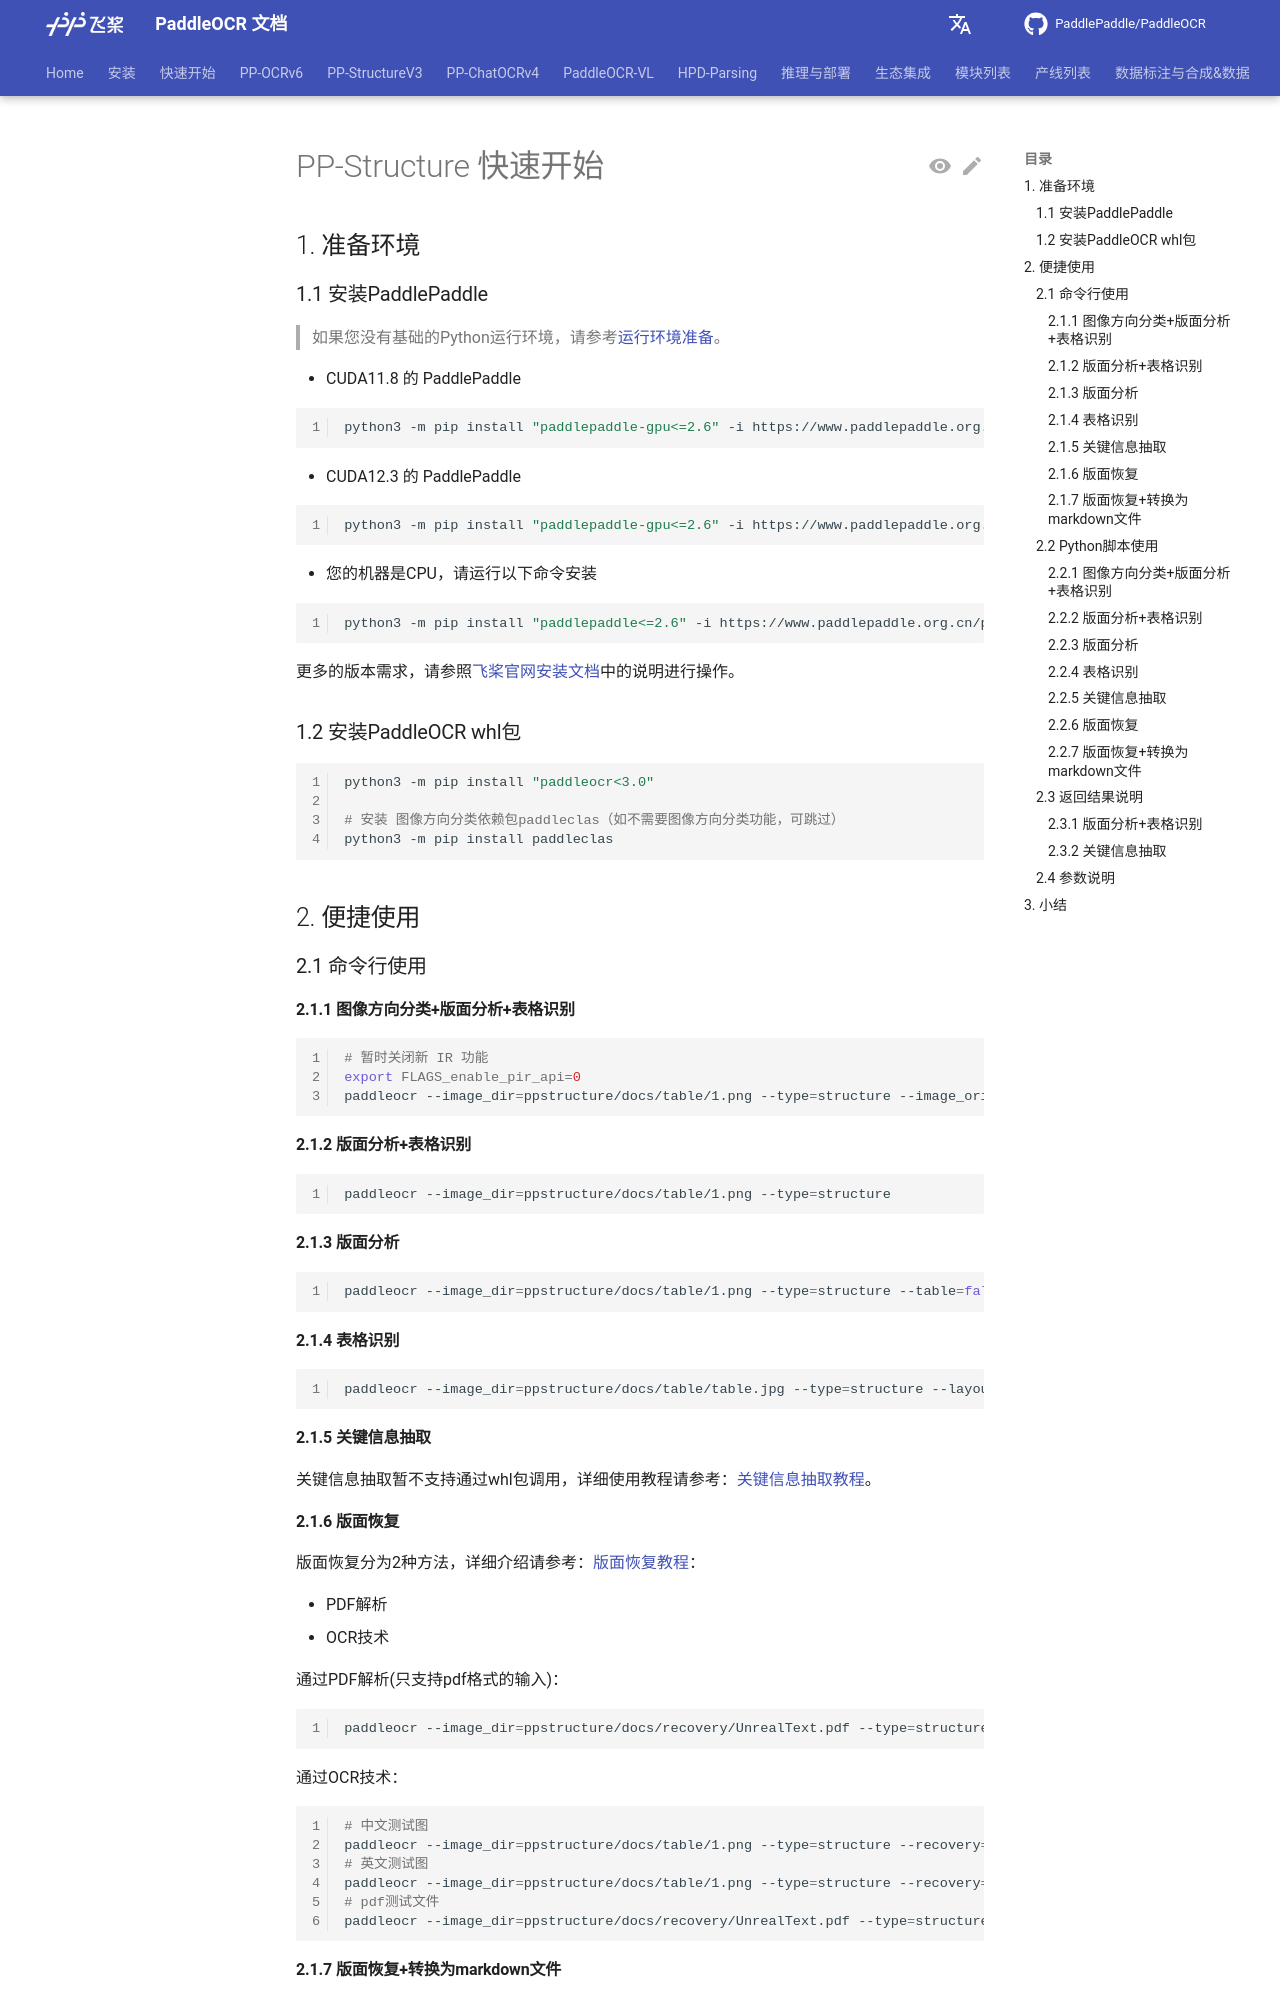

repository: KyleWhyet/dsh-u-20261026-paddlepaddle__paddleocr · page: main/version2.x/ppstructure/quick_start.html · generator: mkdocs

---
comments: true
---

# PP-Structure 快速开始

## 1. 准备环境

### 1.1 安装PaddlePaddle
>
> 如果您没有基础的Python运行环境，请参考[运行环境准备](../ppocr/environment.md)。

- CUDA11.8 的 PaddlePaddle

  ```bash linenums="1"
  python3 -m pip install "paddlepaddle-gpu<=2.6" -i https://www.paddlepaddle.org.cn/packages/stable/cu118/
  ```

-  CUDA12.3 的 PaddlePaddle

  ```bash linenums="1"
  python3 -m pip install "paddlepaddle-gpu<=2.6" -i https://www.paddlepaddle.org.cn/packages/stable/cu123/
  ```

- 您的机器是CPU，请运行以下命令安装

  ```bash linenums="1"
  python3 -m pip install "paddlepaddle<=2.6" -i https://www.paddlepaddle.org.cn/packages/stable/cpu/
  ```

更多的版本需求，请参照[飞桨官网安装文档](https://www.paddlepaddle.org.cn/install/quick)中的说明进行操作。

### 1.2 安装PaddleOCR whl包

```bash linenums="1"
python3 -m pip install "paddleocr<3.0"

# 安装 图像方向分类依赖包paddleclas（如不需要图像方向分类功能，可跳过）
python3 -m pip install paddleclas
```

## 2. 便捷使用

### 2.1 命令行使用

#### 2.1.1 图像方向分类+版面分析+表格识别

```bash linenums="1"
# 暂时关闭新 IR 功能
export FLAGS_enable_pir_api=0
paddleocr --image_dir=ppstructure/docs/table/1.png --type=structure --image_orientation=true
```

#### 2.1.2 版面分析+表格识别

```bash linenums="1"
paddleocr --image_dir=ppstructure/docs/table/1.png --type=structure
```

#### 2.1.3 版面分析

```bash linenums="1"
paddleocr --image_dir=ppstructure/docs/table/1.png --type=structure --table=false --ocr=false
```

#### 2.1.4 表格识别

```bash linenums="1"
paddleocr --image_dir=ppstructure/docs/table/table.jpg --type=structure --layout=false
```

#### 2.1.5 关键信息抽取

关键信息抽取暂不支持通过whl包调用，详细使用教程请参考：[关键信息抽取教程](../ppocr/model_train/kie.md)。

#### 2.1.6 版面恢复

版面恢复分为2种方法，详细介绍请参考：[版面恢复教程](./model_train/recovery_to_doc.md)：

- PDF解析
- OCR技术

通过PDF解析(只支持pdf格式的输入)：

```bash linenums="1"
paddleocr --image_dir=ppstructure/docs/recovery/UnrealText.pdf --type=structure --recovery=true --use_pdf2docx_api=true
```

通过OCR技术：

```bash linenums="1"
# 中文测试图
paddleocr --image_dir=ppstructure/docs/table/1.png --type=structure --recovery=true
# 英文测试图
paddleocr --image_dir=ppstructure/docs/table/1.png --type=structure --recovery=true --lang='en'
# pdf测试文件
paddleocr --image_dir=ppstructure/docs/recovery/UnrealText.pdf --type=structure --recovery=true --lang='en'
```

#### 2.1.7 版面恢复+转换为markdown文件

不使用LaTeXOCR模型进行公式识别：

```bash linenums="1"
paddleocr --image_dir=ppstructure/docs/recovery/UnrealText.pdf --type=structure --recovery=true --recovery_to_markdown=true --lang='en'
```

使用LaTeXOCR模型进行公式识别，其中必须使用中文layout模型：

```bash linenums="1"
paddleocr --image_dir=ppstructure/docs/recovery/UnrealText.pdf --type=structure --recovery=true --formula=true --recovery_to_markdown=true --lang='ch'
```

### 2.2 Python脚本使用
